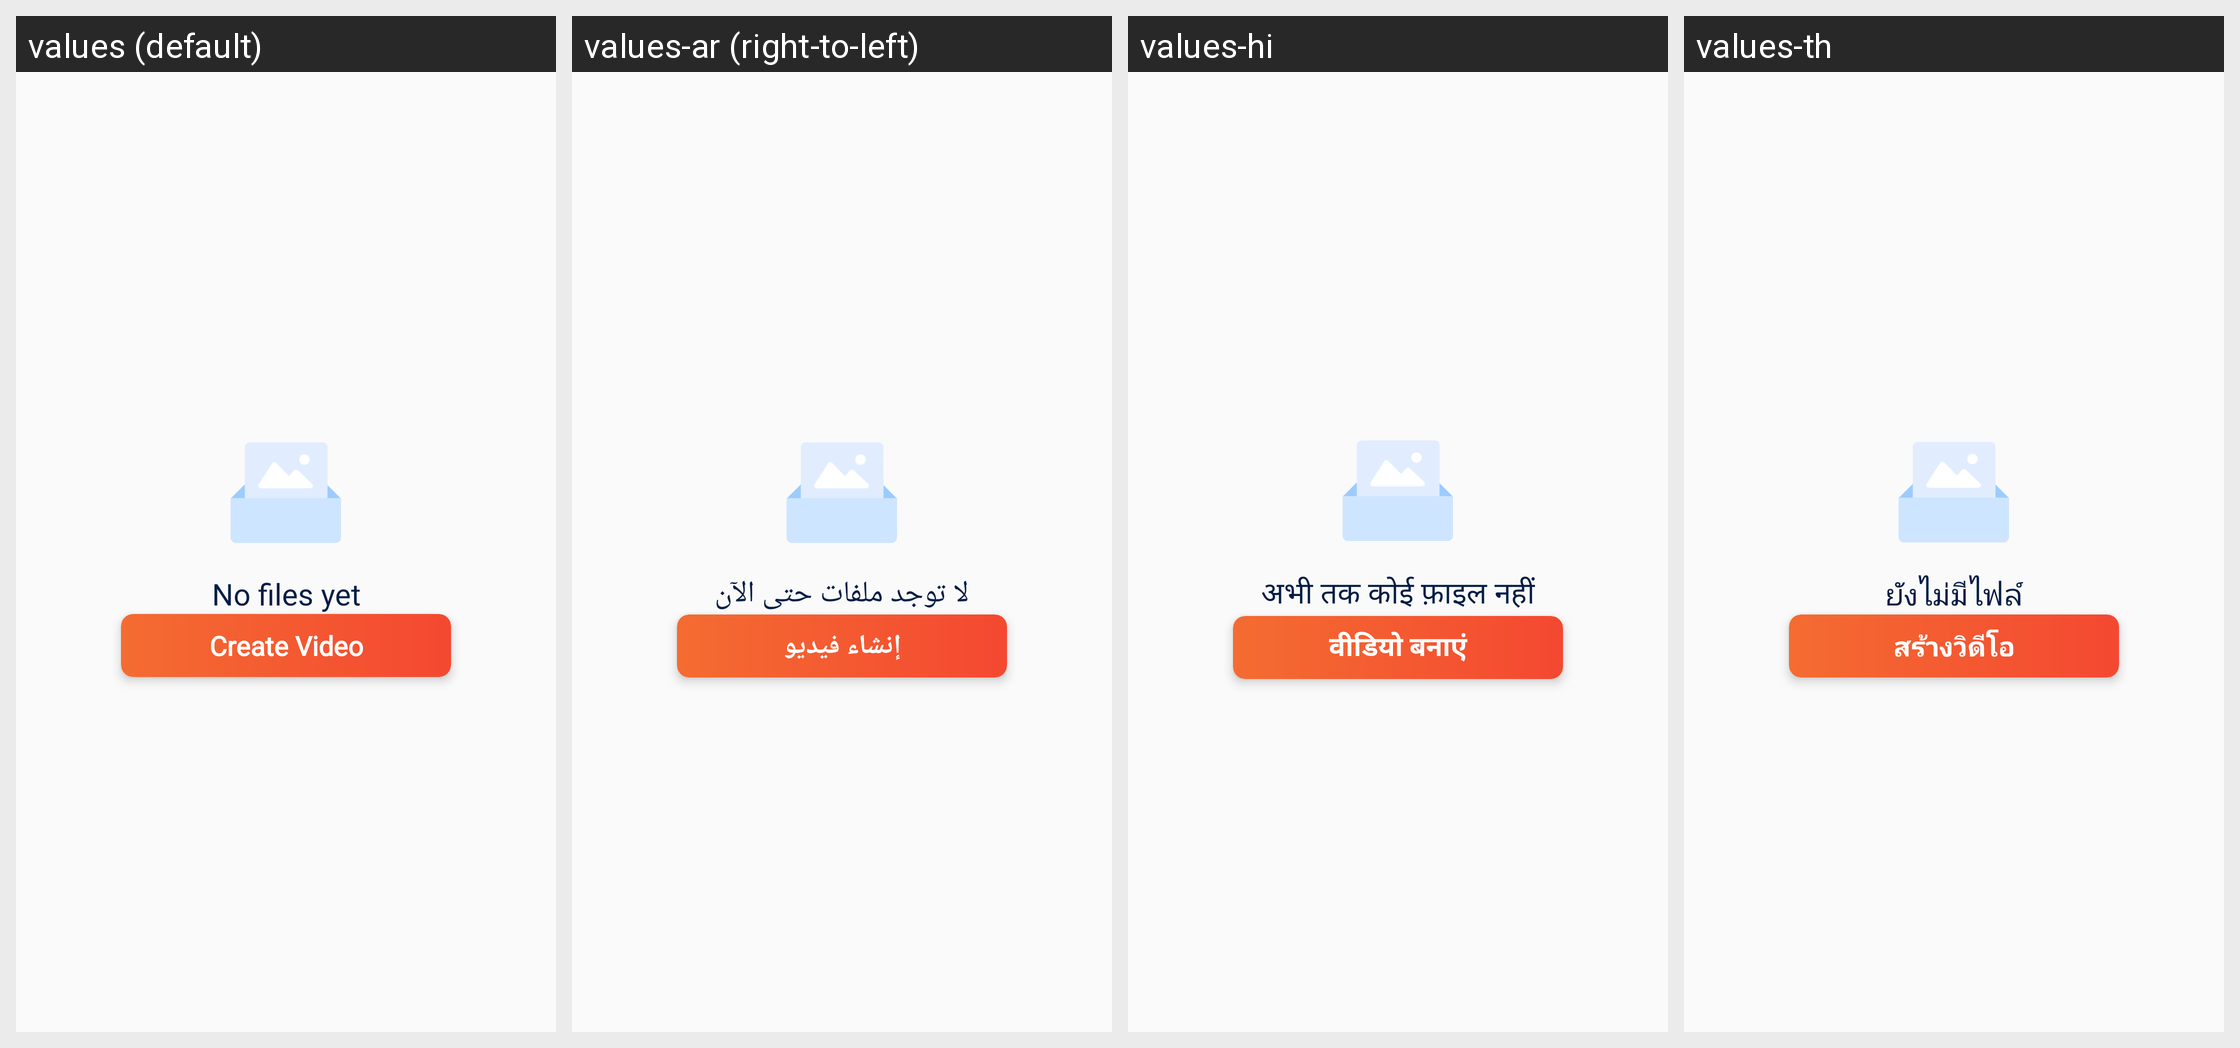

Strings drawn on this Android screen and how each of the app's shown locales translates them:
Android screen res/layout/layout_empty_gallery.xml rendered under 4 locales, left to right: values (default), values-ar (right-to-left), values-hi, values-th. Device: Nexus 5 (rendered at 1080×1920; each locale shown at half size, 540×960, under a caption strip naming it); theme AppTheme.
Other locales in the repository, not shown: values-cs, values-de, values-es, values-fr, values-in, values-it, values-ja, values-ko, values-pl, values-pt, values-ro, values-ru, values-sv, values-vi.
Strings drawn on this screen, with the default value and each locale's value (text and hints the layout hard-codes, and strings that could not be matched under every locale, appear in the picture but are not listed):

str_no_files_yet
  values: No files yet
  values-ar: لا توجد ملفات حتى الآن
  values-hi: अभी तक कोई फ़ाइल नहीं
  values-th: ยังไม่มีไฟล์

str_create_video
  values: Create Video
  values-ar: إنشاء فيديو
  values-hi: वीडियो बनाएं
  values-th: สร้างวิดีโอ
